Run: headless pygame with SDL's dummy video driver; simulated clock (each Clock.tick advances the game by its frame time, no real sleeping); random seed 0; keys injected as events and as key.get_pressed() state; mouse plan: one left click at the window centre at the start of phase 2, then a move to the lower-right quarter at the start of phase 3.
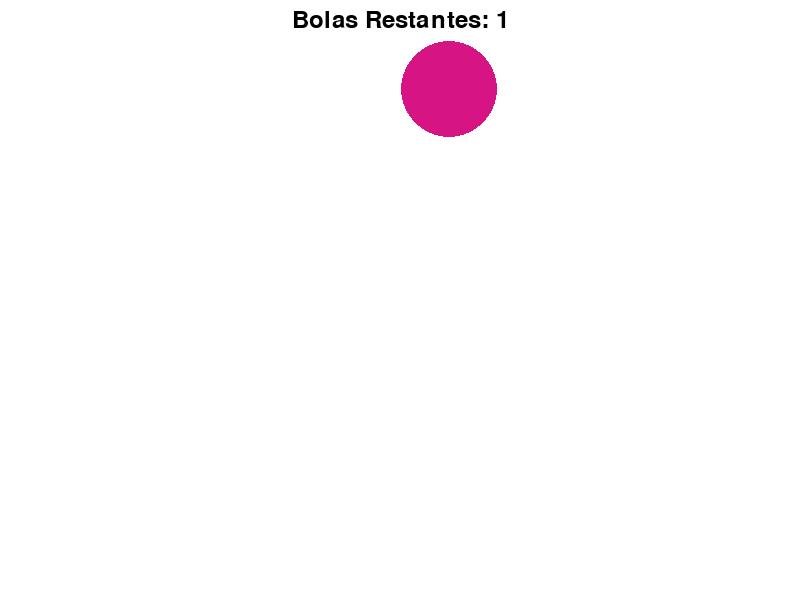
Frame 1 of 4 · flips 1–60 · no input
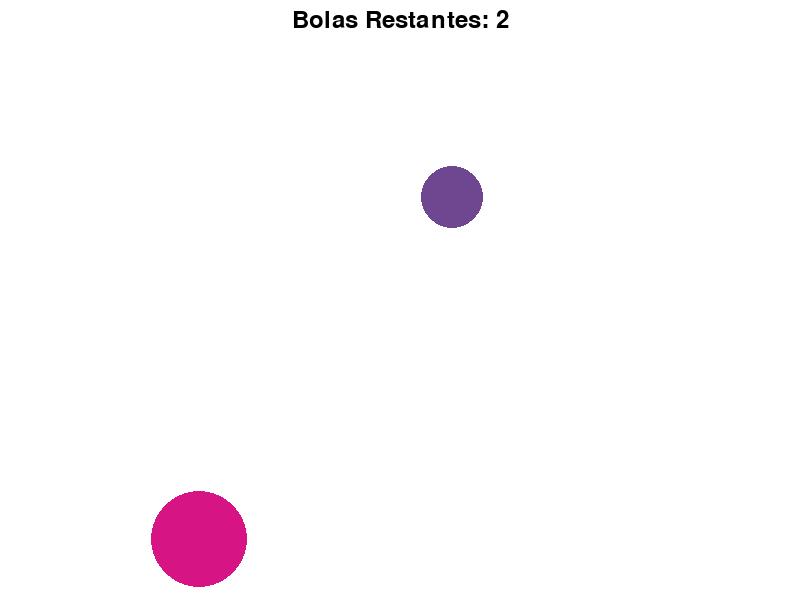
Frame 2 of 4 · flips 61–180 · clicked the window centre · tapped SPACE, RETURN · held RIGHT (→), D
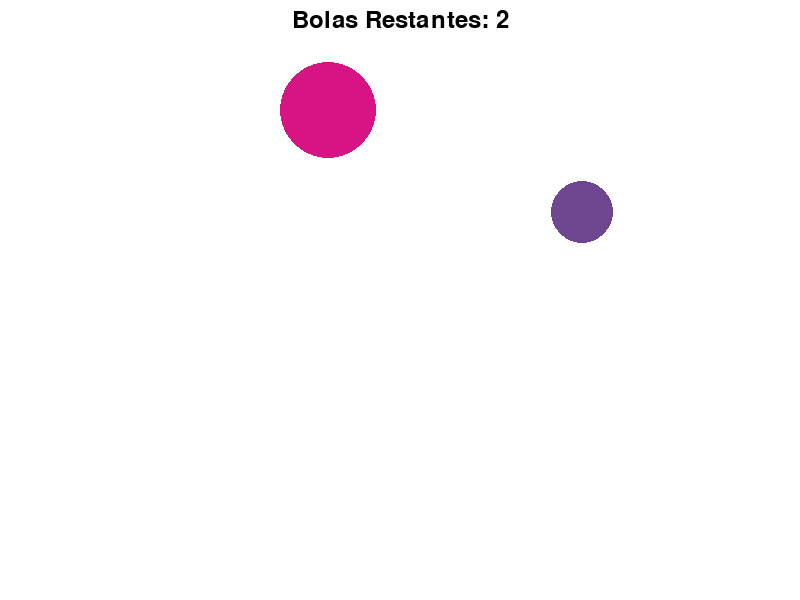
Frame 3 of 4 · flips 181–300 · moved the mouse to the lower-right quarter · held DOWN (↓), S
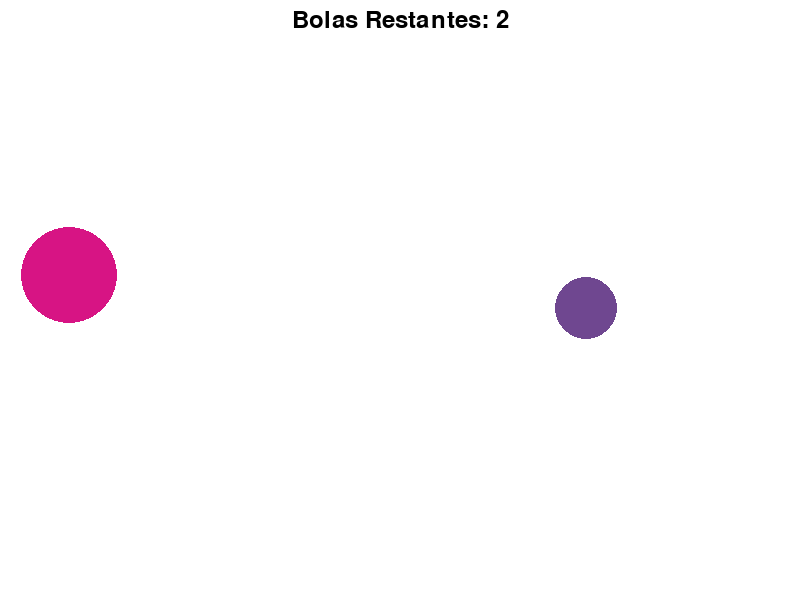
Frame 4 of 4 · flips 301–420 · held LEFT (←), A, UP (↑), W

The pygame program that drew these frames:

import pygame
import sys
import threading
import random
import math

class Bola(threading.Thread):
    def __init__(self, x, y, radio, color, vel_x, vel_y, ancho, alto, runer=True):
        super().__init__()
        self.x = x
        self.y = y
        self.radio = radio
        self.color = color
        self.vel_x = vel_x
        self.vel_y = vel_y
        self.ancho = ancho
        self.alto = alto
        self.runer=runer
    
    def mover(self, ancho, alto):
        self.x += self.vel_x
        self.y += self.vel_y
        if self.x - self.radio <= 0 or self.x + self.radio >= ancho:
            self.vel_x *= -1
        if self.y - self.radio <= 0 or self.y + self.radio >= alto:
            self.vel_y *= -1
    
    def stop(self):
        self.runer=False

    def run(self):
        while self.runer:
            self.mover(ancho=self.ancho, alto=self.alto)
            pygame.time.wait(16)



class Ventana:

    def __init__(self, ancho, alto):

        pygame.init()
        self.ancho= ancho
        self.alto = alto
        
        self.ventana = pygame.display.set_mode((ancho, alto))
        pygame.display.set_caption("Bola Rebotando")
        self.bolas = []
        self.generarBolas()
        self.font = pygame.font.Font(None, 36)

    def generar_valor_sin_cero(self):
        while True:
            valor = random.randint(-3, 3)
            if valor !=0: 
                break
        return valor


    def generarBolas(self):
        print(self.generar_valor_sin_cero())
        bola=Bola(x=random.randint(100, 700), y=random.randint(100, 500), radio=random.randint(20, 50), color=(random.randint(0,255), random.randint(0,255), random.randint(0,255)), vel_x=self.generar_valor_sin_cero(), vel_y=self.generar_valor_sin_cero(), ancho=self.ancho, alto=self.alto)
        bola.start()
        self.bolas.append(bola)
        for bola in self.bolas:
            if bola.is_alive():
                pass

            else:
                bola.start()

    
    def dibujarPantalla(self):
        while True:
            self.ventana.fill((255, 255, 255))
                
            self.juego()
    
    def message(self,mensaje):
        textM = self.font.render(f"{mensaje}quieres volver a jugar?", True, (0,0,0))

    
    def juego(self):

        for bola in self.bolas:
            pygame.draw.circle(self.ventana, bola.color, (bola.x, bola.y), bola.radio)


        score_text_surface = self.font.render(f"Bolas Restantes: {len(self.bolas)}", True, (0,0,0))
        score_text_rect = score_text_surface.get_rect(center=(400, 20))
        self.ventana.blit(score_text_surface, score_text_rect)
        pygame.display.flip()

        for evento in pygame.event.get():
            if evento.type == pygame.QUIT:
                for bola in self.bolas:
                    bola.stop()
                pygame.quit()
                sys.exit()
            
            if evento.type == pygame.MOUSEBUTTONDOWN:
                mx, my = evento.pos
                nueva_lista=[]
                flag=False
                for bola in self.bolas:
                    if(((mx-bola.x)*(mx-bola.x))+((my-bola.y)*(my-bola.y))<=(bola.radio*bola.radio)):
                        bola.stop()
                        flag=True
                    else:
                        nueva_lista.append(bola)
                        
                self.bolas=nueva_lista
                if flag==True:
                    pass
                else:
                    self.generarBolas()
                pass

            
    

def main():
    ventana = Ventana(800, 600)
    ventana.dibujarPantalla()

# Ejecutar el programa
if __name__ == "__main__":
    main()
